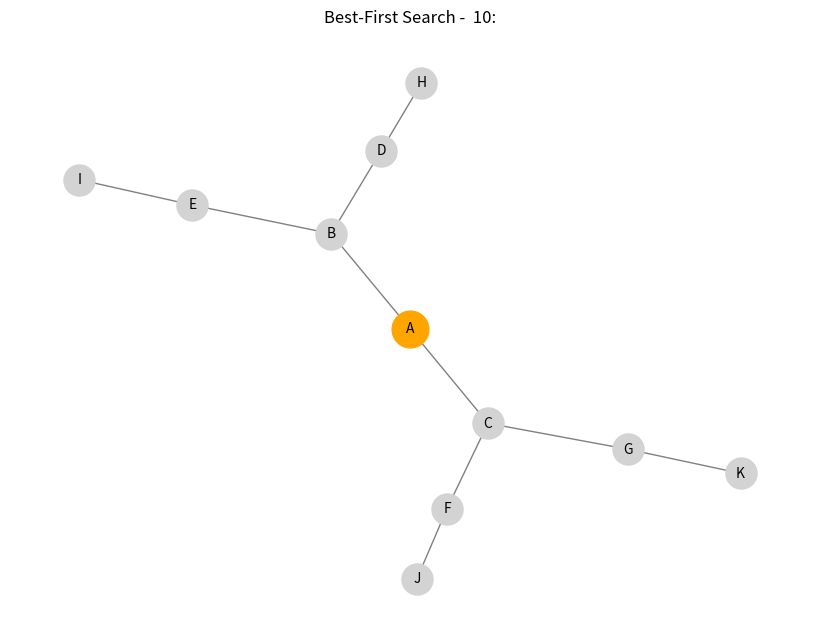
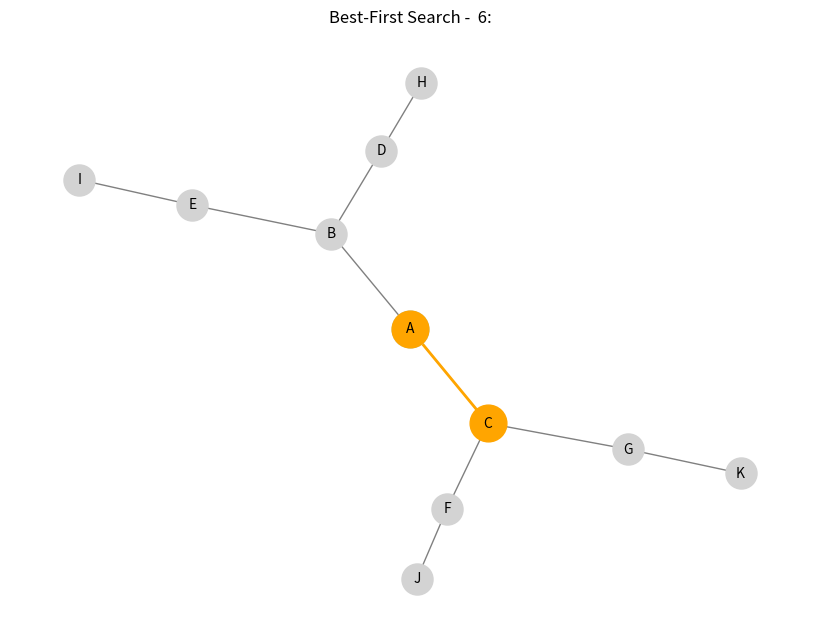
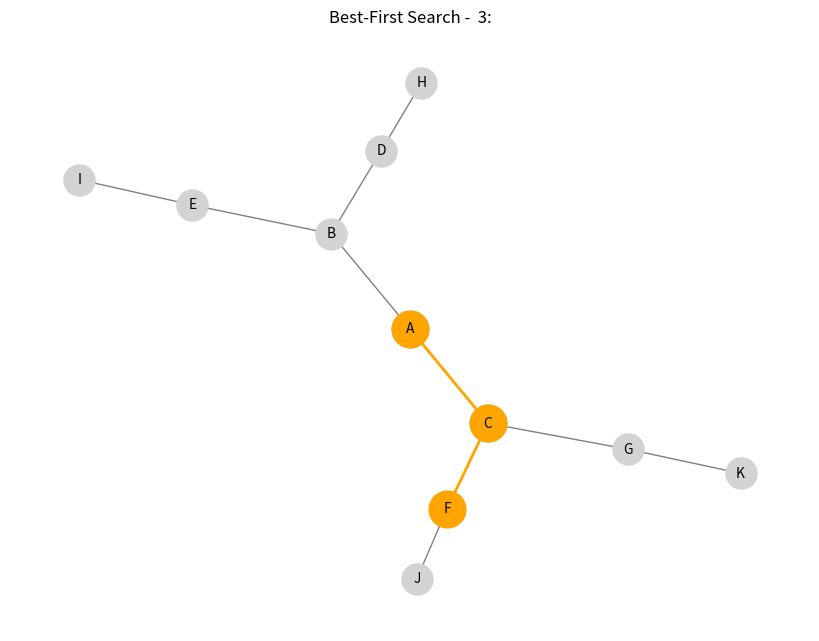
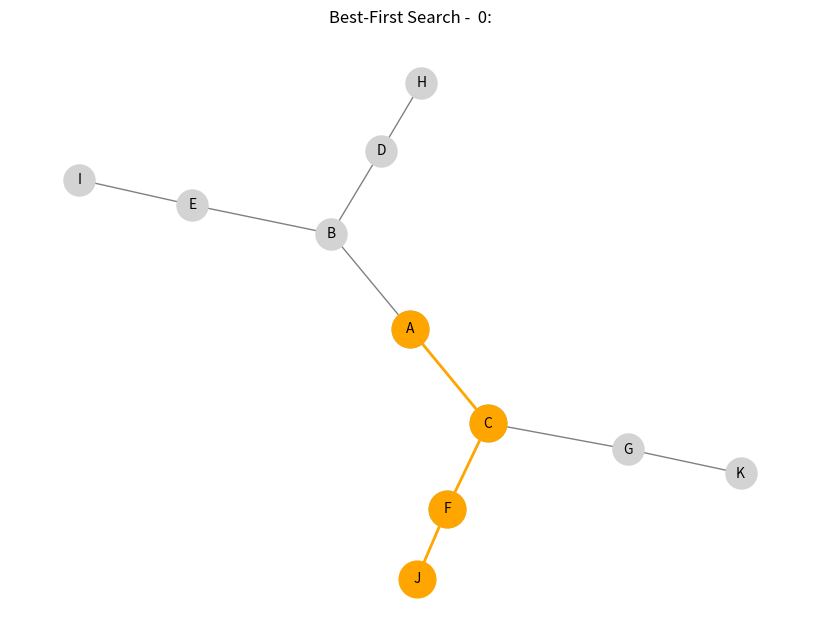

Write Python code to recreate these figures, in order.
import matplotlib.pyplot as plt
import networkx as nx
from heapq import heappop, heappush

def best_first_search(graph, start_node, goal_node, heuristic):
    visited = set()
    priority_queue = []

    heappush(priority_queue, (heuristic[start_node], [start_node]))

    pos = nx.spring_layout(graph)
    plt.figure(figsize=(8, 6))

    while priority_queue:
        h_value, path = heappop(priority_queue)
        current_node = path[-1]

        draw_graph(graph, path, visited, pos, h_value)

        if current_node == goal_node:
            print(f"Goal node {goal_node} reached with path: {path}")
            break

        visited.add(current_node)

        for neighbor in graph[current_node]:
            if neighbor not in visited:
                new_path = path + [neighbor]
                heappush(priority_queue, (heuristic[neighbor], new_path))

    if goal_node not in path:
        print("Goal node not found!")

    plt.show()

def draw_graph(graph, path, visited, pos, h_value):
    plt.clf()
    nx.draw(graph, pos, with_labels = True, node_color = 'lightgray', node_size = 500, font_size = 10, edge_color = 'gray')
    nx.draw_networkx_nodes(graph, pos, nodelist = list(visited), node_color = 'lightblue', node_size = 700)
    nx.draw_networkx_edges(graph, pos, edgelist = [(path[i], path[i + 1]) for i in range(len(path) - 1)], width = 2, edge_color = 'orange')
    nx.draw_networkx_nodes(graph, pos, nodelist = path, node_color = 'orange', node_size = 700)
    plt.title(f"Best-First Search -  {h_value}:")
    plt.pause(1)

graph = nx.Graph()
graph.add_edges_from([('A', 'B'), ('A', 'C'), ('B', 'D'), ('B', 'E'), ('C', 'F'), ('C', 'G'), ('D', 'H'), ('E', 'I'), ('F', 'J'), ('G', 'K')])

heuristic = {'A': 10, 'B': 8, 'C': 6, 'D': 7, 'E': 4, 'F': 3, 'G': 5, 'H': 9, 'I': 2, 'J': 0, 'K': 1}

start_node = 'A'
goal_node = 'J'
best_first_search(graph, start_node, goal_node, heuristic)

plt.show()
